Run: headless pygame with SDL's dummy video driver; simulated clock (each Clock.tick advances the game by its frame time, no real sleeping); random seed 0; keys injected as events and as key.get_pressed() state; no mouse input.
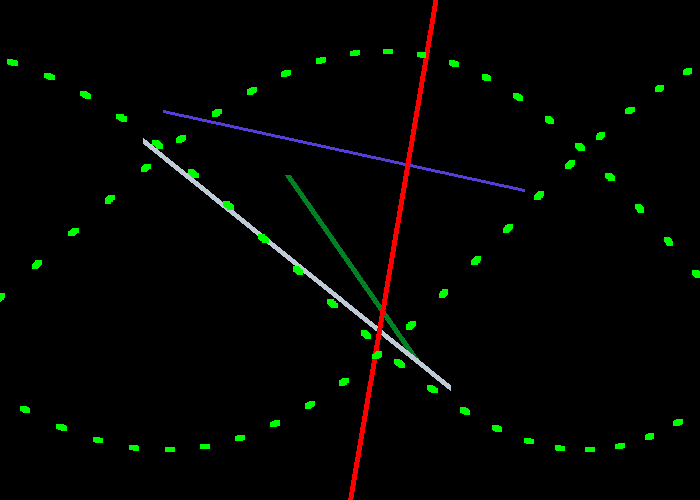
Frame 1 of 4 · flips 1–60 · no input
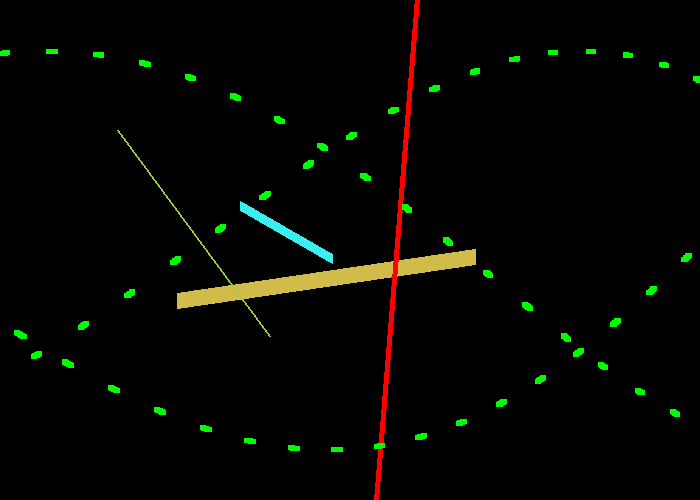
Frame 2 of 4 · flips 61–180 · tapped SPACE, RETURN · held RIGHT (→), D
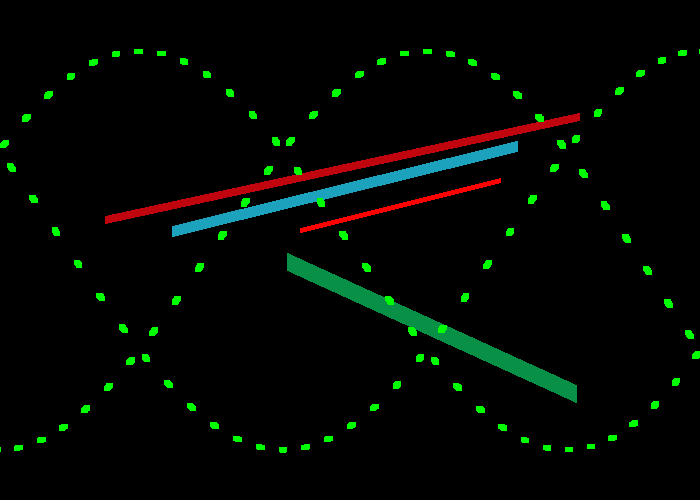
Frame 3 of 4 · flips 181–300 · held DOWN (↓), S
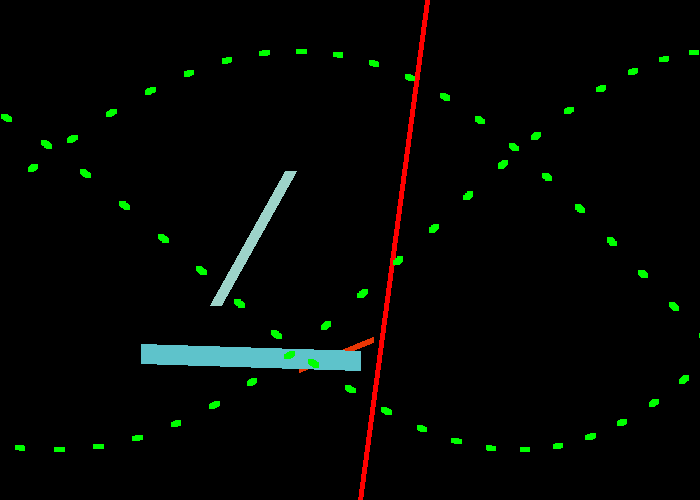
Frame 4 of 4 · flips 301–420 · held LEFT (←), A, UP (↑), W

The pygame program that drew these frames:

__author__ = 'Netšajev'

import random
import math

import pygame

pygame.init()

# Define some colors
BLACK    = (   0,   0,   0)
WHITE    = ( 255, 255, 255)
GREEN    = (   0, 255,   0)
RED      = ( 255,   0,   0)
BLUE     = (   0,   0, 255)


PI = 3.141592653

size = [700, 500]
screen = pygame.display.set_mode(size)
pygame.display.set_caption("Eduard's Cool Game")

# Loop until the user clicks the close button.
done = False

# Used to manage how fast the screen updates
clock = pygame.time.Clock()


def draw_random_line(scr):
    """draws a random line on given screen scr"""
    multipl = 1  # Multiplier, integer > 0, bigger multiplier - smaller line
    randthick = random.randint(1, 20)//multipl
    randcolor = (random.randint(1, 255), random.randint(1, 255), random.randint(1, 255))
    randstart = [random.randint(100, 600)//multipl, random.randint(100, 400)//multipl]
    randend = [random.randint(100, 300)//multipl, random.randint(100, 400)//multipl]

    pygame.draw.line(scr, randcolor, randstart, randend, randthick)
    return True
    # -------- Main Program Loop -----------

y_offset = 0
offset = 10

while not done:
    # --- Main event loop
    for event in pygame.event.get(): # User did something
        if event.type == pygame.QUIT: # If user clicked close
            done = True # Flag that we are done so we exit this loop

    # --- Game logic should go here

    # --- Drawing code should go here

    # First, clear the screen to white. Don't put other drawing commands
    # above this, or they will be erased with this command.
    screen.fill(BLACK)

    #Drawing
    #pygame.draw.rect(screen, RED, [550, 400, 10, 5], 0)
    #pygame.draw.line(screen, GREEN, [0, 0], [100, 100], 5)


    #RANDOM LINES
    draw_random_line(screen)
    draw_random_line(screen)
    draw_random_line(screen)

    # Draw on the screen several lines from (0, 10) to (100, 110)
    # 5 pixels wide using a while loop
    pygame.draw.line(screen, RED, [300, 200+y_offset], [500, 210-y_offset], 5)
    y_offset += offset
    if y_offset > 1500:
       offset = -offset
    if y_offset < -200:
        offset = -offset

    #Sine and cosine lines
    for i in range(3000):
        radians_x = i / 40
        radians_y = i / 6

        x = int((900+y_offset) * math.sin(radians_x)) + 300
        y = int(200 * math.cos(radians_y)) + 250

        pygame.draw.line(screen, GREEN, [x-y_offset,y], [x-y_offset+5,y], 5)

    # --- Go ahead and update the screen with what we've drawn.
    pygame.display.flip()

    # --- Limit to 60 frames per second
    clock.tick(60)

# Close the window and quit.
# If you forget this line, the program will 'hang'
# on exit if running from IDLE.
pygame.quit()
